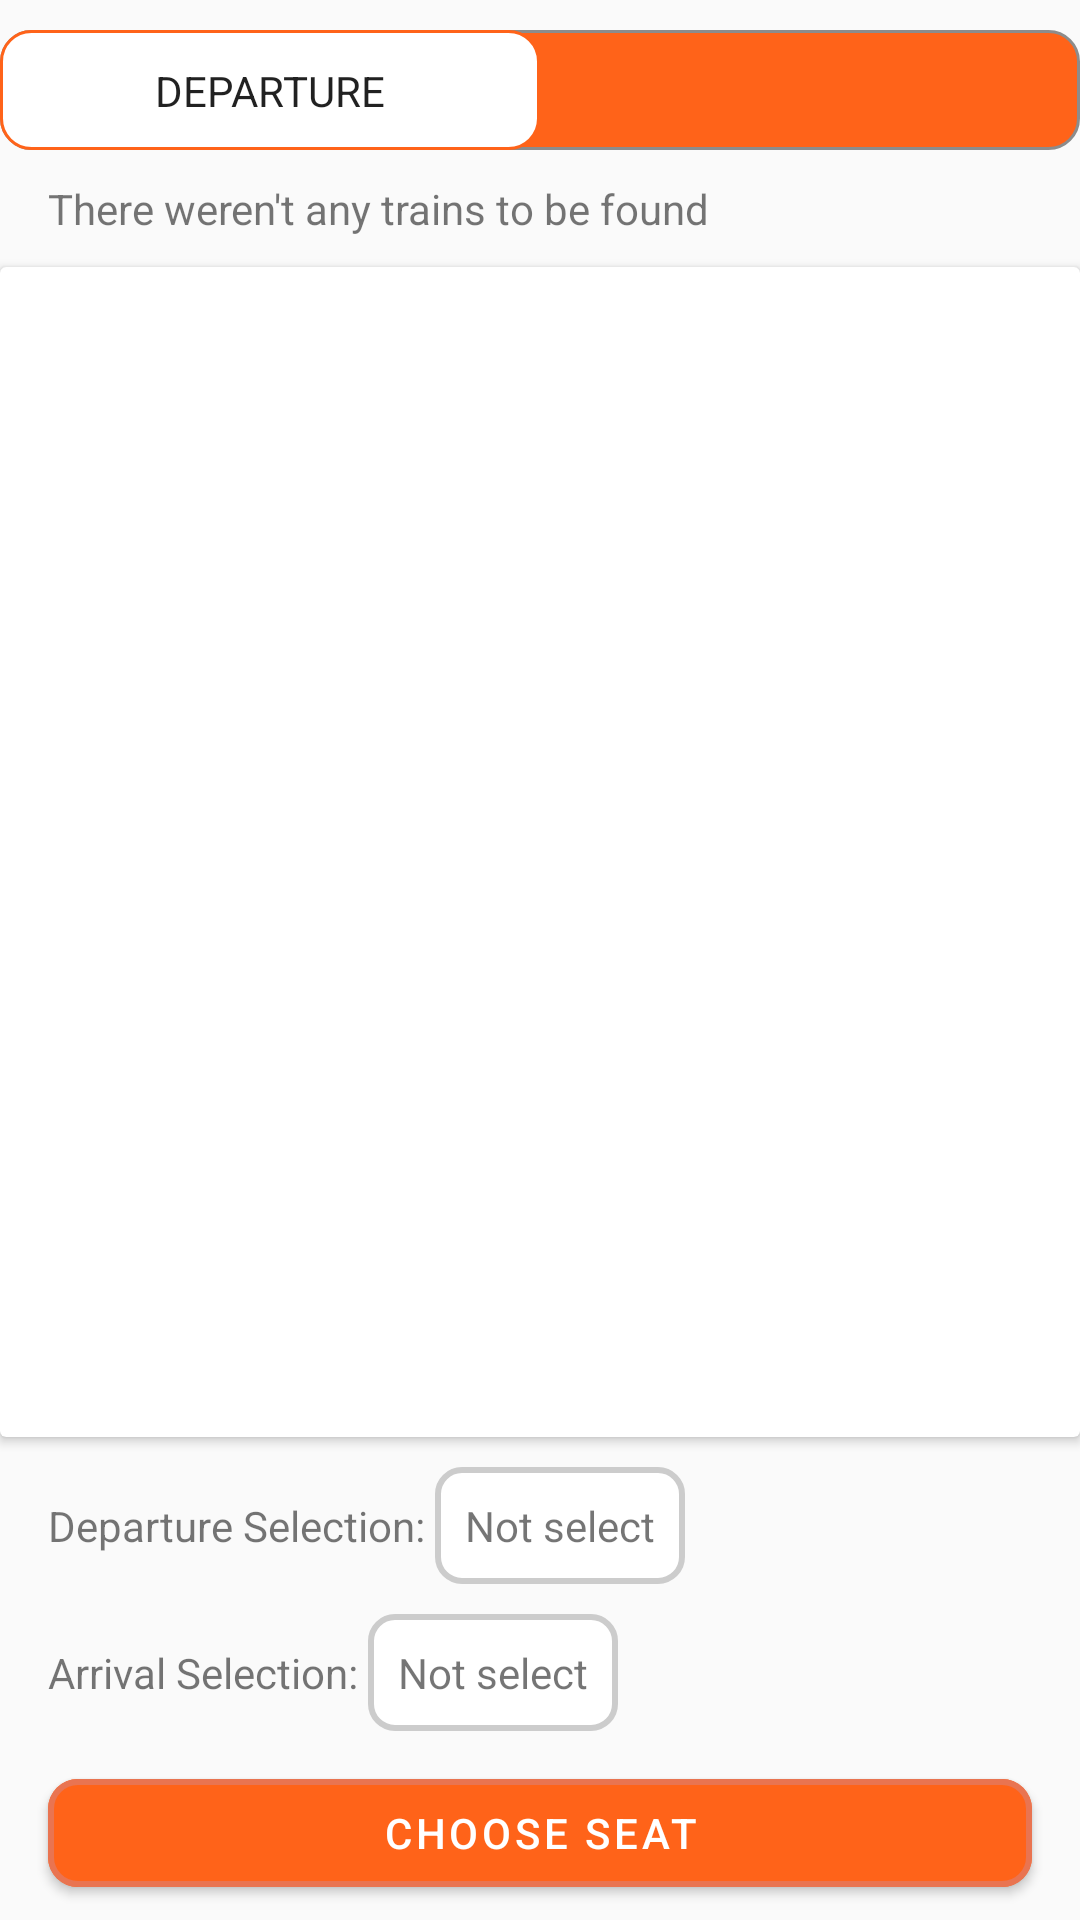

This screen was rendered from an Android layout file. Write that file and the resources it references.
<!-- AndroidManifest.xml: application theme Theme.FinalTermAndroid -->
<!-- res/layout/fragment_train_selection.xml -->
<?xml version="1.0" encoding="utf-8"?>
<LinearLayout xmlns:android="http://schemas.android.com/apk/res/android"
    xmlns:tools="http://schemas.android.com/tools"
    android:layout_width="match_parent"
    android:layout_height="match_parent"
    tools:context=".fragment.TrainSelectionFragment"
    android:orientation="vertical"
    xmlns:app="http://schemas.android.com/apk/res-auto"
    >
    <androidx.appcompat.widget.SwitchCompat
        android:id="@+id/switchCompatReturn"
        android:layout_gravity="center_horizontal"
        android:layout_marginTop="10dp"
        android:layout_width="wrap_content"
        android:layout_height="wrap_content"
        android:thumb="@drawable/switch_thumb"
        app:track="@drawable/switch_track"
        app:showText="true"
        android:textOn="@string/Arrival_i"
        android:textOff="@string/Departure_i"/>

    <TextView
        android:layout_marginLeft="16dp"
        android:id="@+id/tv_numberTotalTrain"
        android:layout_marginTop="10dp"
        android:layout_width="match_parent"
        android:layout_height="wrap_content"
        android:text="@string/TrainNotFound"
        />

    <androidx.cardview.widget.CardView
        android:layout_width="match_parent"
        android:layout_height="390dp"
        android:layout_marginTop="10dp"
        >
        <LinearLayout
            android:layout_width="match_parent"
            android:layout_height="wrap_content"
            android:orientation="vertical"
            android:layout_gravity="center_horizontal"
            android:padding="10dp">
            <androidx.recyclerview.widget.RecyclerView
                android:layout_width="match_parent"
                android:layout_height="match_parent"
                android:id="@+id/rv_TrainSelection"
                android:layout_marginTop="8dp"
                android:scrollbars="vertical"
                />
        </LinearLayout>
    </androidx.cardview.widget.CardView>
    <LinearLayout
        android:layout_width="match_parent"
        android:layout_height="wrap_content"
        android:orientation="horizontal"
        android:paddingLeft="16dp"
        android:paddingRight="16dp"
        android:layout_marginTop="10dp">
        <TextView
            android:layout_gravity="center_vertical"
            android:layout_width="wrap_content"
            android:layout_height="wrap_content"
            android:text="@string/DepartureSelection"/>
        <TextView
            android:id="@+id/tv_DepartureSelection"
            android:layout_width="wrap_content"
            android:layout_height="wrap_content"
            android:text="@string/Notselect"
            android:background="@drawable/textview_border"
            android:padding="10dp" />
    </LinearLayout>
    <LinearLayout
        android:id="@+id/ll_arrival"
        android:layout_width="match_parent"
        android:layout_height="wrap_content"
        android:orientation="horizontal"
        android:paddingLeft="16dp"
        android:paddingRight="16dp"
        android:layout_marginTop="10dp">
        <TextView
            android:layout_gravity="center_vertical"
            android:layout_width="wrap_content"
            android:layout_height="wrap_content"
            android:text="@string/ArrivalSelection"/>
        <TextView
            android:id="@+id/tv_ArrivalSelection"
            android:layout_width="wrap_content"
            android:layout_height="wrap_content"
            android:text="@string/Notselect"
            android:background="@drawable/textview_border"
            android:padding="10dp" />
    </LinearLayout>
    <com.google.android.material.button.MaterialButton
        android:id="@+id/btnChooseSeat"
        android:layout_marginTop="10dp"
        android:layout_width="match_parent"
        android:layout_marginLeft="16dp"
        android:layout_marginRight="16dp"
        android:layout_height="wrap_content"
        style="@style/Widget.MaterialComponents.Button"
        app:layout_constraintBottom_toBottomOf="parent"
        app:layout_constraintEnd_toEndOf="parent"
        app:strokeWidth="2dp"
        app:cornerRadius="10dp"
        android:text="@string/CHOOSESEAT"
        android:textColor="@color/white"
        app:strokeColor="@color/orangeLess"
        />
</LinearLayout>
<!-- resources referenced by this layout -->
<resources>
  <color name="orangeLess">#e97451</color>
  <color name="white">#FFFFFFFF</color>
  <!-- drawable switch_thumb (drawable) -->
  <?xml version="1.0" encoding="utf-8"?>
  <selector xmlns:android="http://schemas.android.com/apk/res/android">
      <item android:state_checked="true">
          <shape android:shape="rectangle">
              <solid android:color="@android:color/white"/>
              <corners android:radius="10dp"/>
              <stroke android:width="1dp"
                  android:color="@color/orange"/>
              <size android:width="180dp"
                  android:height="40dp"/>
          </shape>
      </item>
      <item android:state_checked="false">
          <shape android:shape="rectangle">
              <solid android:color="@android:color/white"/>
              <corners android:radius="10dp"/>
              <stroke android:width="1dp"
                  android:color="@color/orange"/>
              <size android:width="180dp"
                  android:height="40dp"/>
          </shape>
      </item>
  </selector>
  <!-- drawable switch_track (drawable) -->
  <?xml version="1.0" encoding="utf-8"?>
  <selector xmlns:android="http://schemas.android.com/apk/res/android">
      <item android:state_checked="true">
          <shape android:shape="rectangle">
              <solid android:color="@color/orange"/>
              <corners android:radius="10dp"/>
              <stroke android:width="1dp"
                  android:color="@color/orange"/>
              <size android:height="20dp"/>
          </shape>
      </item>
      <item android:state_checked="false">
          <shape android:shape="rectangle">
              <solid android:color="@color/orange"/>
              <corners android:radius="10dp"/>
              <stroke android:width="1dp"
                  android:color="#8c8c8c"/>
              <size android:height="20dp"/>
          </shape>
      </item>
  </selector>
  <!-- drawable textview_border (drawable) -->
  <shape xmlns:android="http://schemas.android.com/apk/res/android">
      <solid android:color="#FFFFFF" />
      <corners android:radius="8dp" />
      <stroke
          android:width="2dp"
          android:color="#CCCCCC" />
  </shape>
  <string name="ArrivalSelection">"Arrival Selection: "</string>
  <string name="Arrival_i">ARRIVAL</string>
  <string name="CHOOSESEAT">CHOOSE SEAT</string>
  <string name="DepartureSelection">"Departure Selection: "</string>
  <string name="Departure_i">DEPARTURE</string>
  <string name="Notselect">Not select</string>
  <string name="TrainNotFound">There weren\'t any trains to be found</string>
  <style name="Theme.FinalTermAndroid" parent="Theme.MaterialComponents.DayNight.NoActionBar.Bridge">
          
          <item name="colorPrimary">@color/orange</item>
          <item name="colorPrimaryVariant">@color/orange</item>
          <item name="colorOnPrimary">@color/white</item>
          <item name="colorOnSecondary">@color/black</item>
          
          <item name="android:statusBarColor">?attr/colorPrimaryVariant</item>
          
      </style>
  <color name="orange">#FF6319</color>
  <color name="black">#FF000000</color>
</resources>
